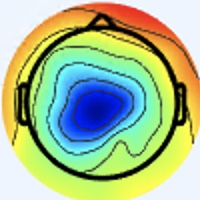

The file beside this chart, header and first rows:
[238 245 255], [238 245 255], [238 245 255], [238 245 255], [238 245 255], [238 245 255], [238 245 255], [238 245 255], [238 245 255], [238 245 255], [238 245 255], [238 245 255], [238 245 255], [238 245 255], [238 245 255], [238 245 255], [238 245 255], [238 245 255], [238 245 255], [238 245 255], [238 245 255], [238 245 255], [238 245 255], [238 245 255]
[238 245 255], [238 245 255], [238 245 255], [238 245 255], [238 245 255], [238 245 255], [238 245 255], [238 245 255], [238 245 255], [238 245 255], [238 245 255], [238 245 255], [238 245 255], [238 245 255], [238 245 255], [238 245 255], [238 245 255], [238 245 255], [238 245 255], [238 245 255], [238 245 255], [238 245 255], [238 245 255], [238 245 255]
[238 245 255], [238 245 255], [238 245 255], [238 245 255], [238 245 255], [238 245 255], [238 245 255], [238 245 255], [238 245 255], [238 245 255], [238 245 255], [238 245 255], [238 245 255], [238 245 255], [238 245 255], [238 245 255], [238 245 255], [238 245 255], [238 245 255], [238 245 255], [238 245 255], [238 245 255], [238 245 255], [238 245 255]
[238 245 255], [238 245 255], [238 245 255], [238 245 255], [238 245 255], [238 245 255], [238 245 255], [238 245 255], [238 245 255], [238 245 255], [238 245 255], [238 245 255], [238 245 255], [238 245 255], [238 245 255], [238 245 255], [238 245 255], [238 245 255], [238 245 255], [238 245 255], [238 245 255], [238 245 255], [238 245 255], [238 245 255]
[238 245 255], [238 245 255], [238 245 255], [238 245 255], [238 245 255], [238 245 255], [238 245 255], [238 245 255], [238 245 255], [238 245 255], [238 245 255], [238 245 255], [238 245 255], [238 245 255], [238 245 255], [238 245 255], [238 245 255], [238 245 255], [238 245 255], [238 245 255], [238 245 255], [238 245 255], [238 245 253], [238 245 253]
[238 245 255], [238 245 255], [238 245 255], [238 245 255], [238 245 255], [238 245 255], [238 245 255], [238 245 255], [238 245 255], [238 245 255], [238 245 255], [238 245 255], [238 245 255], [238 245 255], [238 245 255], [238 245 255], [238 245 255], [238 245 255], [238 245 255], [238 245 255], [238 245 255], [238 245 255], [238 245 253], [238 245 253]
[238 245 255], [238 245 255], [238 245 255], [238 245 255], [238 245 255], [238 245 255], [238 245 255], [238 245 255], [238 245 255], [238 245 255], [238 245 255], [238 245 255], [238 245 255], [238 245 255], [238 245 255], [238 245 255], [238 245 255], [238 245 255], [238 245 255], [238 245 255], [238 245 253], [238 245 253], [238 245 253], [238 245 253]
[238 245 255], [238 245 255], [238 245 255], [238 245 255], [238 245 255], [238 245 255], [238 245 255], [238 245 255], [238 245 255], [238 245 255], [238 245 255], [238 245 255], [238 245 255], [238 245 255], [238 245 255], [238 245 255], [238 245 255], [238 245 255], [238 245 255], [238 245 255], [238 245 253], [238 245 253], [238 245 253], [238 245 253]
[238 245 255], [238 245 255], [238 245 255], [238 245 255], [238 245 255], [238 245 255], [238 245 255], [238 245 255], [238 245 255], [238 245 255], [238 245 255], [238 245 255], [238 245 255], [238 245 255], [238 245 255], [238 245 255], [238 245 255], [238 245 255], [238 245 255], [238 245 255], [238 245 253], [238 245 253], [238 245 253], [238 245 253]
[238 245 255], [238 245 255], [238 245 255], [238 245 255], [238 245 255], [238 245 255], [238 245 255], [238 245 255], [238 245 255], [238 245 255], [238 245 255], [238 245 255], [238 245 255], [238 245 255], [238 245 255], [238 245 255], [238 245 255], [238 245 255], [238 245 255], [238 245 255], [238 245 253], [238 245 253], [238 245 253], [238 245 253]
[238 245 255], [238 245 255], [238 245 255], [238 245 255], [238 245 255], [238 245 255], [238 245 255], [238 245 255], [238 245 255], [238 245 255], [238 245 255], [238 245 255], [238 245 255], [238 245 255], [238 245 255], [238 245 255], [238 245 255], [238 245 255], [238 245 255], [238 245 255], [238 245 253], [238 245 253], [238 245 253], [238 245 253]
[238 245 255], [238 245 255], [238 245 255], [238 245 255], [238 245 255], [238 245 255], [238 245 255], [238 245 255], [238 245 255], [238 245 255], [238 245 255], [238 245 255], [238 245 255], [238 245 255], [238 245 255], [238 245 255], [238 245 255], [238 245 255], [238 245 255], [238 245 255], [238 245 253], [238 245 253], [238 245 253], [238 245 253]
[238 245 255], [238 245 255], [238 245 255], [238 245 255], [238 245 255], [238 245 255], [238 245 255], [238 245 255], [238 245 255], [238 245 255], [238 245 255], [238 245 255], [238 245 255], [238 245 255], [238 245 255], [238 245 255], [238 245 255], [238 245 255], [238 245 255], [238 245 255], [238 245 255], [238 245 255], [238 245 253], [238 245 253]
[238 245 255], [238 245 255], [238 245 255], [238 245 255], [238 245 255], [238 245 255], [238 245 255], [238 245 255], [238 245 255], [238 245 255], [238 245 255], [238 245 255], [238 245 255], [238 245 255], [238 245 255], [238 245 255], [238 245 255], [238 245 255], [238 245 255], [238 245 255], [238 245 255], [238 245 255], [238 245 253], [238 245 253]
[238 245 255], [238 245 255], [238 245 255], [238 245 255], [238 245 255], [238 245 255], [238 245 255], [238 245 255], [238 245 255], [238 245 255], [238 245 255], [238 245 255], [238 245 255], [238 245 255], [238 245 255], [238 245 255], [238 244 255], [238 244 255], [238 245 255], [238 245 255], [238 245 255], [238 245 255], [238 245 253], [238 245 253]
[238 245 255], [238 245 255], [238 245 255], [238 245 255], [238 245 255], [238 245 255], [238 245 255], [238 245 255], [238 245 255], [238 245 255], [238 245 255], [238 245 255], [238 245 255], [238 245 255], [238 245 255], [238 245 255], [238 244 255], [238 244 255], [238 245 255], [238 245 255], [238 245 255], [238 245 255], [238 245 255], [238 245 253]
[238 245 255], [238 245 255], [238 245 255], [238 245 255], [238 245 255], [238 245 255], [238 245 253], [238 245 253], [238 245 255], [238 245 255], [238 245 255], [238 245 255], [238 245 255], [238 245 255], [238 245 255], [239 246 255], [237 246 255], [237 246 255], [238 245 255], [238 245 255], [238 245 255], [238 245 255], [238 245 255], [238 245 255]
[238 245 255], [238 245 255], [238 245 255], [238 245 255], [238 245 255], [238 245 255], [238 245 253], [238 245 253], [238 245 255], [238 245 255], [238 245 255], [238 245 255], [238 245 255], [238 245 255], [238 245 255], [238 245 255], [237 246 255], [237 246 255], [238 245 255], [238 245 255], [238 245 255], [238 245 255], [238 244 255], [238 244 255]
[238 245 255], [238 245 255], [238 245 255], [238 245 255], [238 245 255], [238 245 255], [238 245 253], [238 245 253], [238 245 253], [238 245 253], [238 245 255], [238 245 255], [238 245 255], [238 245 255], [238 245 255], [238 245 255], [238 245 255], [238 245 255], [238 245 255], [238 245 255], [238 245 255], [238 245 255], [237 246 255], [237 246 255]
[238 245 255], [238 245 255], [238 245 255], [238 245 255], [238 245 255], [238 245 255], [238 245 253], [238 245 253], [238 245 253], [238 245 253], [238 245 255], [238 245 255], [238 245 255], [238 245 255], [238 245 255], [238 245 255], [237 244 254], [237 244 254], [237 244 254], [237 244 254], [238 245 255], [238 245 255], [237 246 255], [237 246 255]
[238 245 255], [238 245 255], [238 245 255], [238 245 255], [238 245 255], [238 245 255], [238 245 253], [238 245 253], [238 245 253], [238 245 253], [238 245 255], [238 245 255], [238 245 255], [238 245 255], [238 245 255], [238 245 255], [239 243 254], [239 243 254], [237 244 254], [237 244 254], [237 246 253], [237 246 253], [237 246 253], [237 246 253]
[238 245 255], [238 245 255], [238 245 255], [238 245 255], [238 245 255], [238 245 255], [238 245 253], [238 245 253], [238 245 253], [238 245 253], [238 245 255], [238 245 255], [238 245 255], [238 245 255], [238 245 255], [237 244 254], [239 243 254], [239 243 254], [237 244 254], [238 245 255], [237 246 253], [237 246 253], [237 246 253], [237 246 253]
[238 245 255], [238 245 255], [238 245 255], [238 245 255], [238 245 255], [238 245 255], [238 245 253], [238 245 253], [238 245 253], [238 245 253], [238 245 253], [238 245 253], [238 245 253], [238 245 253], [237 244 254], [237 244 254], [239 243 255], [239 243 255], [237 244 254], [238 245 255], [237 246 253], [237 246 253], [237 246 251], [237 246 251]
[238 245 255], [238 245 255], [238 245 255], [238 245 255], [238 245 255], [238 245 255], [238 245 253], [238 245 253], [238 245 253], [238 245 253], [238 245 253], [238 245 253], [238 245 253], [238 245 253], [237 244 254], [237 244 254], [239 243 255], [239 243 255], [238 245 255], [238 245 255], [237 246 253], [237 246 253], [237 246 251], [237 246 251]
[238 245 255], [238 245 255], [238 245 255], [238 245 255], [238 245 255], [238 245 255], [238 245 253], [238 245 253], [238 245 253], [238 245 253], [237 244 252], [237 244 252], [237 244 252], [237 244 252], [237 244 252], [236 243 251], [240 244 255], [240 244 255], [238 245 255], [238 245 255], [238 245 253], [239 246 254], [238 247 252], [238 247 252]
[238 245 255], [238 245 255], [238 245 255], [238 245 255], [238 245 255], [238 245 255], [238 245 253], [238 245 253], [238 245 253], [237 244 252], [237 244 252], [237 244 252], [237 244 252], [237 244 252], [237 244 252], [237 244 252], [240 244 255], [240 244 255], [238 245 255], [238 245 255], [238 245 253], [238 245 253], [238 247 252], [238 247 252]
[238 245 255], [238 245 255], [238 245 255], [238 245 255], [238 245 255], [238 245 255], [238 245 253], [238 245 253], [238 245 253], [237 244 252], [237 244 252], [237 244 252], [237 244 252], [237 244 252], [237 244 252], [237 244 252], [237 244 252], [237 244 252], [237 244 252], [237 244 252], [238 245 253], [238 245 253], [239 246 254], [239 246 254]
[238 245 255], [238 245 255], [238 245 255], [238 245 255], [238 245 255], [238 245 255], [238 245 253], [238 245 253], [237 244 252], [237 244 252], [237 244 252], [237 244 252], [237 244 252], [237 244 252], [237 244 252], [237 244 252], [237 244 252], [237 244 252], [237 244 252], [238 245 253], [238 245 253], [239 246 254], [239 246 254], [241 245 254]
[238 245 255], [238 245 255], [238 245 255], [238 245 255], [238 245 255], [238 245 255], [238 245 253], [238 245 253], [237 244 252], [237 244 252], [237 244 252], [237 244 252], [237 244 252], [237 244 252], [238 245 253], [238 245 253], [237 246 251], [237 246 251], [238 245 253], [238 245 253], [241 245 254], [241 245 254], [242 246 255], [243 246 255]
[238 245 255], [238 245 255], [238 245 255], [238 245 255], [238 245 255], [238 245 255], [238 245 253], [238 245 253], [237 244 252], [237 244 252], [238 245 253], [237 244 252], [237 244 252], [237 244 252], [238 245 253], [238 245 253], [237 246 251], [237 246 251], [238 245 253], [239 246 254], [241 245 254], [242 246 255], [244 247 255], [244 247 255]
[238 245 255], [238 245 255], [238 245 255], [238 245 255], [238 245 253], [238 245 253], [238 245 253], [238 245 253], [237 244 252], [238 245 253], [238 245 253], [238 245 253], [237 244 252], [237 244 252], [238 245 253], [238 245 253], [237 246 251], [237 246 251], [238 245 251], [238 245 251], [241 245 254], [242 246 255], [244 246 255], [245 247 255]
[238 245 255], [238 245 255], [238 245 255], [238 245 255], [238 245 253], [238 245 253], [238 245 253], [238 245 253], [238 245 253], [238 245 253], [238 245 253], [238 245 253], [237 244 252], [237 244 252], [238 245 253], [238 245 253], [238 245 251], [238 245 251], [238 245 251], [238 245 253], [239 246 254], [242 246 255], [243 247 255], [244 248 255]
[238 245 255], [238 245 255], [238 245 255], [238 245 255], [237 246 255], [237 246 255], [237 246 253], [237 246 253], [238 247 254], [238 247 254], [237 246 253], [237 246 253], [237 246 253], [237 246 253], [237 246 253], [238 245 251], [239 244 248], [241 246 250], [238 247 254], [237 246 255], [239 246 254], [240 247 255], [239 248 255], [239 248 255]
[238 245 255], [238 245 255], [238 245 255], [238 245 255], [237 246 255], [237 246 255], [237 246 253], [237 246 253], [238 247 254], [238 247 254], [238 247 254], [237 246 253], [237 246 253], [237 246 253], [237 246 253], [237 246 251], [237 245 248], [238 245 251], [237 246 253], [237 246 255], [238 247 255], [239 246 255], [239 246 255], [238 247 255]
[238 245 255], [238 245 255], [238 245 255], [238 245 255], [238 245 255], [238 245 255], [237 246 255], [237 246 255], [238 247 254], [238 247 254], [238 247 254], [237 246 253], [237 246 253], [237 246 253], [237 246 253], [237 246 253], [236 247 251], [236 247 251], [237 246 251], [238 247 254], [237 246 255], [237 244 254], [240 243 252], [241 244 251]
[238 245 255], [238 245 255], [238 245 255], [238 245 255], [238 245 255], [238 245 255], [237 246 255], [237 246 255], [238 247 254], [238 247 254], [237 246 253], [237 246 253], [237 246 253], [237 246 253], [237 246 253], [237 246 253], [237 248 254], [236 247 251], [238 245 251], [239 246 252], [237 244 254], [238 242 251], [241 241 249], [242 243 248]
[240 244 255], [240 244 255], [238 245 255], [238 245 255], [238 245 255], [238 245 255], [238 245 255], [238 245 255], [239 246 255], [238 245 255], [238 245 255], [238 245 255], [238 245 255], [238 245 255], [238 245 255], [238 245 253], [239 246 252], [237 244 250], [240 243 252], [240 243 252], [238 241 250], [239 242 249], [240 243 248], [241 242 244]
[240 244 255], [240 244 255], [238 245 255], [238 245 255], [238 245 255], [238 245 255], [238 245 255], [238 245 255], [238 245 255], [238 245 255], [238 245 255], [238 245 255], [237 244 254], [237 244 254], [237 244 254], [237 244 254], [239 243 254], [237 241 252], [239 241 253], [239 241 253], [238 241 250], [238 243 247], [239 245 245], [239 242 235]
[240 244 255], [240 244 255], [240 244 255], [240 244 255], [238 245 255], [238 245 255], [237 244 254], [237 244 254], [237 244 254], [237 244 254], [237 244 254], [237 244 254], [237 244 254], [237 244 254], [237 244 254], [237 243 255], [236 242 255], [237 240 255], [239 241 255], [239 241 253], [236 241 247], [236 245 244], [233 246 239], [233 238 216]
[240 244 255], [240 244 255], [240 244 255], [240 244 255], [238 245 255], [237 244 254], [237 244 254], [237 244 254], [237 244 254], [237 244 254], [237 244 254], [237 244 254], [237 244 254], [237 244 254], [236 243 253], [236 242 254], [236 242 255], [237 240 255], [240 242 255], [239 241 253], [236 241 245], [237 243 239], [234 242 227], [234 231 196]
[241 245 255], [240 244 255], [240 244 255], [240 244 255], [240 244 255], [240 244 255], [241 245 255], [241 245 255], [241 245 255], [240 244 255], [239 243 254], [239 243 254], [238 245 255], [238 245 255], [238 245 255], [238 245 255], [238 245 255], [241 245 254], [239 242 251], [243 243 251], [239 242 247], [237 238 232], [238 232 208], [236 218 168]
[240 244 255], [240 244 255], [240 244 255], [240 244 255], [240 244 255], [240 244 255], [240 244 255], [240 244 255], [240 244 255], [240 244 255], [239 243 254], [239 243 254], [238 245 255], [239 246 255], [240 247 255], [240 247 255], [240 247 253], [242 247 251], [243 246 253], [245 246 250], [242 241 239], [240 228 212], [236 211 171], [232 191 127]
[237 244 252], [237 244 252], [238 245 255], [238 245 255], [240 244 255], [240 244 255], [240 244 255], [239 243 254], [240 244 255], [239 243 254], [239 243 254], [239 243 254], [241 245 254], [242 246 255], [241 248 255], [242 249 255], [243 248 254], [243 248 254], [245 250 254], [246 246 244], [243 234 217], [240 214 179], [235 183 125], [228 160  85]
[237 244 252], [237 244 252], [238 245 255], [238 245 255], [240 244 255], [240 244 255], [239 243 254], [239 243 254], [239 243 254], [239 243 254], [239 243 254], [239 243 254], [240 244 253], [242 246 255], [241 248 255], [242 249 255], [244 248 255], [244 249 255], [247 252 255], [245 243 231], [243 224 192], [239 198 146], [232 164  91], [228 143  60]
[237 244 252], [237 244 252], [238 245 255], [238 245 255], [238 245 255], [238 245 255], [240 244 255], [239 243 254], [239 243 254], [239 243 254], [239 243 254], [239 243 254], [237 244 252], [238 245 253], [239 246 252], [239 246 254], [242 248 255], [244 248 255], [246 251 247], [243 237 215], [242 211 165], [238 185 119], [232 155  75], [231 142  52]
[237 244 252], [237 244 252], [238 245 255], [238 245 255], [238 245 255], [238 245 255], [240 244 255], [240 244 255], [239 243 254], [239 243 254], [239 243 254], [239 243 252], [236 243 251], [236 243 251], [236 243 249], [236 243 251], [239 245 255], [241 244 249], [244 238 222], [240 221 181], [239 198 136], [234 175  95], [233 158  67], [235 151  53]
[237 244 252], [237 244 252], [237 244 254], [237 244 254], [237 244 254], [237 244 254], [239 243 254], [239 243 254], [239 243 254], [239 243 254], [239 243 252], [239 243 252], [235 242 250], [234 241 247], [234 241 247], [233 240 248], [235 239 250], [237 232 228], [235 215 180], [235 197 135], [234 182  99], [233 170  73], [235 167  66], [238 167  63]
[239 243 254], [237 244 252], [237 244 254], [237 244 254], [237 244 254], [237 244 254], [237 244 254], [237 244 254], [239 243 254], [239 243 254], [240 244 253], [237 244 252], [235 242 250], [234 241 247], [231 240 245], [234 239 242], [235 231 230], [236 218 198], [231 191 140], [230 174  99], [233 168  74], [235 166  63], [239 175  69], [241 179  68]
[240 242 255], [239 243 254], [237 244 252], [236 245 252], [237 244 254], [236 245 254], [236 245 252], [236 245 252], [239 243 255], [240 244 255], [236 243 253], [236 245 252], [236 243 251], [235 244 251], [235 246 252], [237 239 236], [235 217 197], [233 194 153], [231 170 103], [233 159  74], [237 158  65], [238 163  62], [239 172  67], [241 181  67]
[242 241 255], [240 242 254], [237 244 252], [236 245 252], [236 244 255], [236 245 254], [236 245 250], [236 245 250], [239 243 255], [238 242 254], [234 243 252], [236 245 252], [237 244 254], [239 246 254], [239 249 251], [241 239 227], [238 208 170], [237 185 125], [235 162  83], [239 156  64], [241 159  60], [243 166  62], [242 176  66], [242 183  67]
[240 242 254], [239 243 252], [237 244 254], [236 245 254], [236 244 255], [236 245 254], [237 245 248], [239 244 248], [239 243 254], [237 243 255], [236 245 252], [237 246 251], [240 244 253], [244 247 252], [246 248 245], [246 238 215], [238 203 149], [235 179 102], [231 160  70], [236 158  57], [241 164  56], [244 173  59], [245 179  66], [245 184  67]
[239 243 252], [237 244 252], [237 244 254], [237 243 255], [235 245 255], [236 245 254], [239 244 248], [239 244 248], [239 243 254], [237 244 254], [238 247 252], [237 246 251], [239 243 252], [244 244 246], [247 241 229], [248 230 194], [240 197 129], [236 176  88], [233 163  65], [238 164  57], [241 171  57], [244 177  60], [246 183  67], [247 187  67]
[238 245 251], [238 245 251], [238 244 255], [238 244 255], [236 246 255], [236 247 253], [241 246 250], [241 246 250], [240 244 253], [237 244 252], [239 247 250], [238 246 249], [239 244 250], [242 238 235], [240 224 199], [239 207 156], [240 187 109], [238 174  77], [236 167  63], [240 170  59], [240 175  59], [241 178  62], [245 184  67], [248 188  68]
[237 247 249], [238 245 251], [240 244 255], [238 244 255], [237 247 255], [237 248 254], [240 247 253], [242 247 253], [240 247 255], [239 246 252], [241 246 249], [243 248 251], [245 248 253], [243 234 225], [233 205 166], [228 183 118], [236 177  87], [239 172  67], [237 169  60], [239 171  60], [239 176  62], [241 180  63], [245 184  67], [248 190  67]
[238 246 248], [238 245 251], [240 244 255], [240 244 255], [238 247 254], [238 249 255], [239 250 255], [240 249 255], [242 249 255], [243 248 254], [244 248 251], [246 247 249], [248 248 248], [242 227 208], [230 189 135], [225 169  86], [235 170  68], [240 172  61], [240 172  61], [239 173  61], [242 179  65], [244 183  66], [245 186  66], [248 193  67]
[239 244 247], [239 244 250], [241 243 255], [240 244 255], [239 246 254], [238 249 255], [237 250 255], [238 251 255], [239 248 255], [243 248 254], [243 246 251], [245 243 244], [249 240 231], [241 216 185], [228 178 109], [227 162  68], [236 170  60], [243 176  61], [242 175  62], [241 175  62], [244 183  68], [246 187  69], [245 189  66], [247 196  69]
[241 244 249], [241 244 251], [241 243 255], [241 245 255], [239 246 254], [237 248 254], [235 250 255], [236 249 255], [238 247 254], [242 247 253], [243 246 253], [246 241 238], [240 222 200], [237 201 151], [234 176  92], [233 164  60], [238 170  61], [242 175  62], [244 177  62], [248 183  65], [244 183  66], [245 189  70], [245 191  67], [247 200  70]
[243 244 249], [241 244 251], [240 244 255], [238 245 255], [237 246 253], [236 247 253], [234 247 255], [234 247 255], [238 247 254], [240 245 251], [245 246 251], [246 236 226], [238 206 168], [234 185 119], [237 172  78], [239 169  58], [240 174  62], [245 179  66], [246 181  63], [248 186  67], [244 188  67], [246 195  70], [246 197  69], [246 204  70]
[241 244 251], [241 244 251], [240 244 253], [237 244 254], [236 245 254], [234 244 253], [233 244 250], [233 244 248], [234 243 250], [238 243 249], [248 247 245], [253 235 213], [238 191 135], [230 168  85], [233 166  62], [236 169  56], [239 176  63], [244 182  69], [247 184  68], [248 188  68], [244 193  66], [245 201  70], [244 202  68], [243 205  68]
[240 245 251], [240 245 251], [238 245 253], [236 245 252], [236 245 254], [235 244 253], [234 243 248], [234 244 246], [236 245 250], [242 243 245], [248 240 227], [248 222 185], [237 180 109], [230 162  65], [235 169  59], [239 176  60], [239 178  61], [244 185  67], [247 186  69], [248 192  69], [246 199  67], [243 204  65], [244 207  67], [242 209  68]
[237 246 253], [237 246 253], [237 246 253], [237 246 253], [238 245 253], [238 245 253], [237 245 248], [237 245 247], [238 246 249], [243 243 235], [241 225 192], [240 204 146], [235 175  89], [237 165  63], [239 176  63], [244 184  64], [244 186  61], [244 189  62], [245 189  66], [247 196  69], [246 204  66], [244 209  65], [247 217  71], [245 218  75]
... 139 more rows
